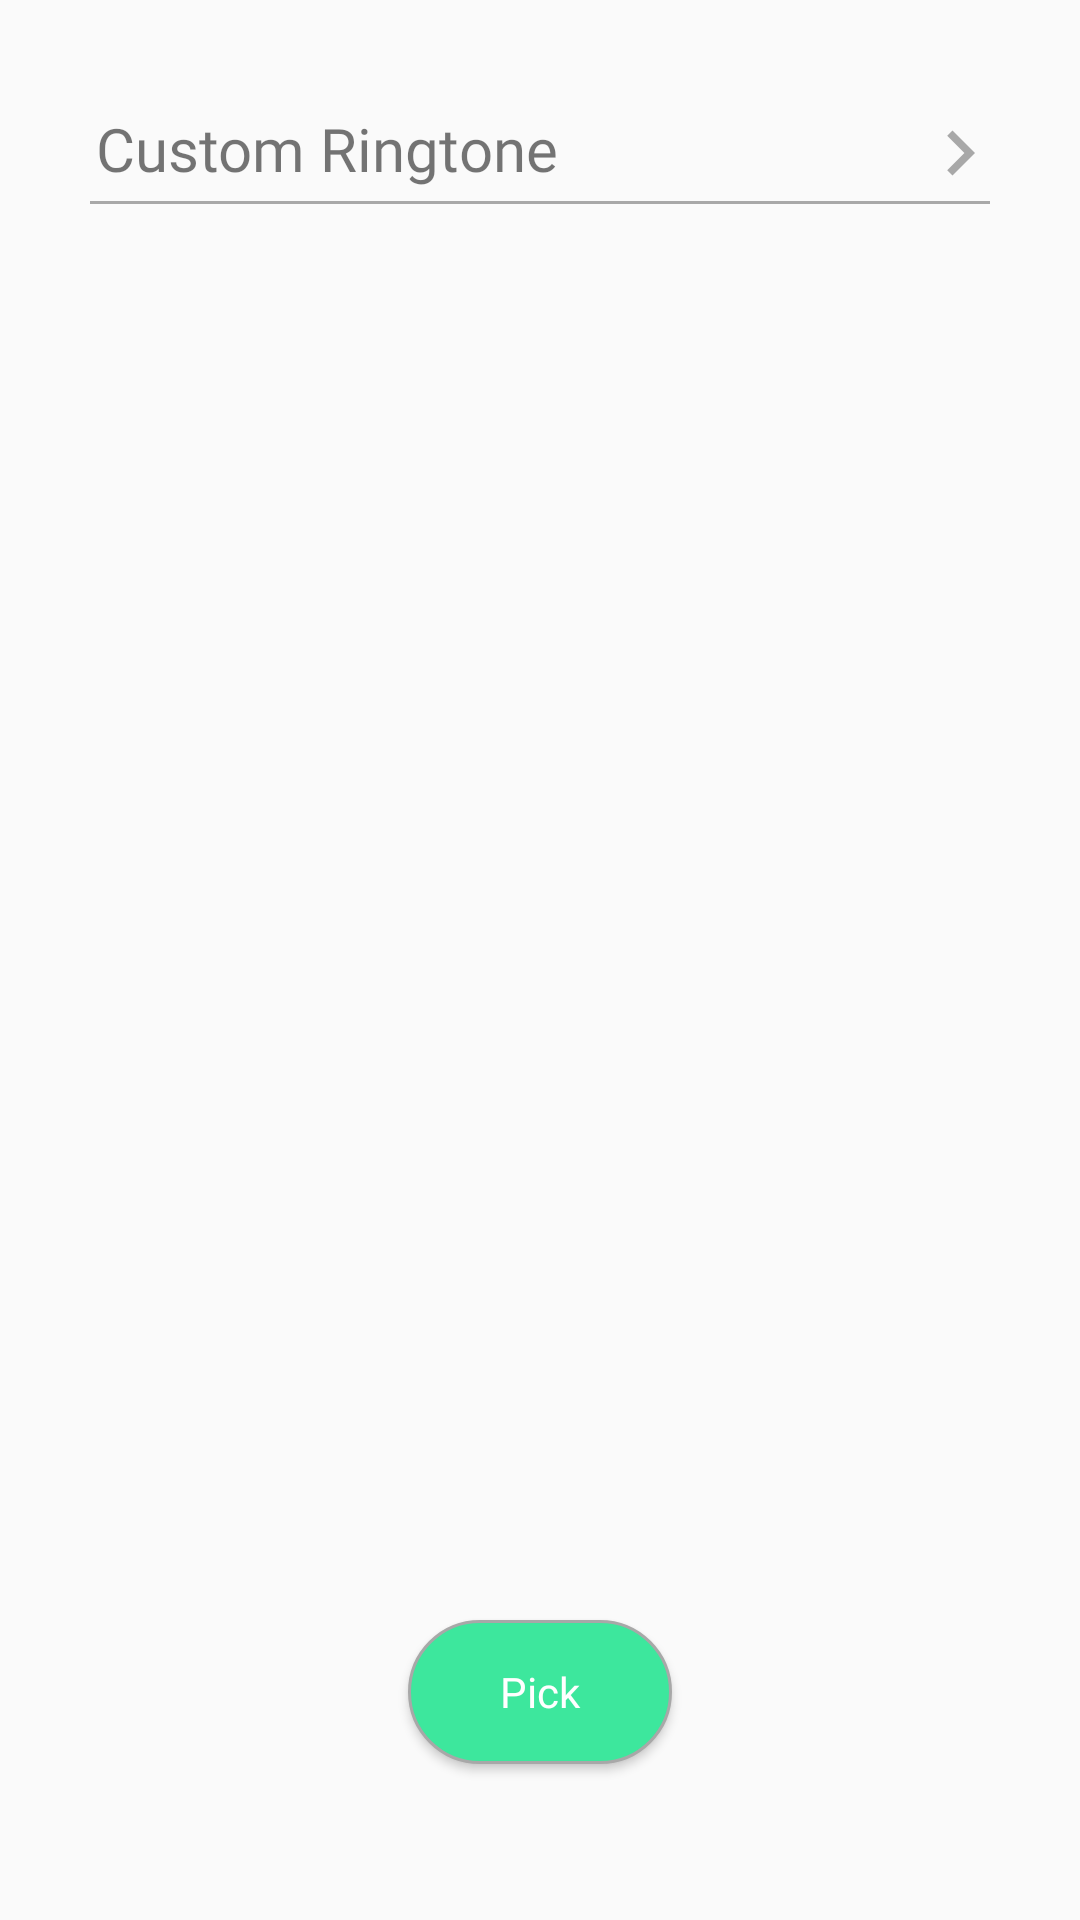

Produce the Android XML layout that renders to this screen, including the resource entries it uses.
<!-- AndroidManifest.xml: application theme AppTheme -->
<!-- res/layout/change_ringtone.xml -->
<?xml version="1.0" encoding="utf-8"?>
<RelativeLayout xmlns:android="http://schemas.android.com/apk/res/android"
    xmlns:app="http://schemas.android.com/apk/res-auto"
    xmlns:tools="http://schemas.android.com/tools"
    android:layout_width="match_parent"
    android:layout_height="match_parent"
    android:id="@+id/change_ringtone"
    tools:context=".ChangeRingtone">

    <RelativeLayout
        android:id="@+id/custom_ringtone"
        android:layout_width="match_parent"
        android:layout_height="wrap_content"
        android:layout_marginTop="36dp">

        <TextView
            android:id="@+id/ringtone_text"
            android:layout_width="wrap_content"
            android:layout_height="wrap_content"
            android:layout_marginStart="32dp"
            android:layout_marginEnd="0dp"
            android:fontFamily="@font/lato"
            android:text="Custom Ringtone"
            android:textSize="20dp" />

        <View
            android:layout_width="30dp"
            android:layout_height="30dp"
            android:layout_alignParentTop="true"
            android:layout_marginLeft="119dp"
            android:layout_marginTop="0dp"
            android:layout_toRightOf="@id/ringtone_text"
            android:background="@drawable/ic_navigate_next_gray_24dp" />

        <View
            android:id="@+id/line4"
            android:layout_width="300dp"
            android:layout_height="1dp"
            android:layout_below="@id/ringtone_text"
            android:layout_centerInParent="true"
            android:layout_marginTop="4dp"
            android:background="@color/appSecondary" />

    </RelativeLayout>

    <RelativeLayout
        android:id="@+id/system_ringtone"
        android:layout_width="match_parent"
        android:layout_height="424dp"
        android:layout_below="@id/custom_ringtone"
        android:layout_marginTop="24dp">

        <androidx.recyclerview.widget.RecyclerView
            android:id="@+id/recycler_ringtone"
            android:layout_width="match_parent"
            android:layout_height="wrap_content" />

    </RelativeLayout>

    <Button
        android:id="@+id/choose_ringtone"
        android:layout_width="wrap_content"
        android:layout_height="wrap_content"
        android:layout_below="@id/system_ringtone"
        android:layout_centerHorizontal="true"
        android:layout_marginTop="24dp"
        android:background="@drawable/button_success"
        android:fontFamily="@font/loew"
        android:gravity="center"
        android:text="@string/pick"
        android:textAllCaps="false"
        android:textColor="@android:color/white"
        android:onClick="alarmRingtone" />


</RelativeLayout>
<!-- resources referenced by this layout -->
<resources>
  <color name="appSecondary">#A8A8A8</color>
  <!-- drawable button_success (drawable) -->
  <?xml version="1.0" encoding="utf-8"?>
  <shape xmlns:android="http://schemas.android.com/apk/res/android" android:shape="rectangle">
      <solid android:color="@color/appSuccess"/>
      <corners android:radius="25dp" />
      <stroke android:width="1dp" android:color="@color/appSecondary" />
  </shape>
  <!-- drawable ic_navigate_next_gray_24dp (drawable) -->
  <vector android:height="30dp" android:tint="#A8A8A8"
      android:viewportHeight="24.0" android:viewportWidth="24.0"
      android:width="30dp" xmlns:android="http://schemas.android.com/apk/res/android">
      <path android:fillColor="#FF000000" android:pathData="M10,6L8.59,7.41 13.17,12l-4.58,4.59L10,18l6,-6z"/>
  </vector>
  <string name="pick">Pick</string>
  <style name="AppTheme" parent="Theme.AppCompat.Light.NoActionBar">
          
          <item name="colorPrimary">@color/colorPrimary</item>
          <item name="colorPrimaryDark">@color/colorPrimaryDark</item>
          <item name="colorAccent">@color/colorAccent</item>
      </style>
  <color name="appSuccess">#3DE79D</color>
  <color name="colorPrimary">#008577</color>
  <color name="colorPrimaryDark">#00574B</color>
  <color name="colorAccent">#D81B60</color>
</resources>
